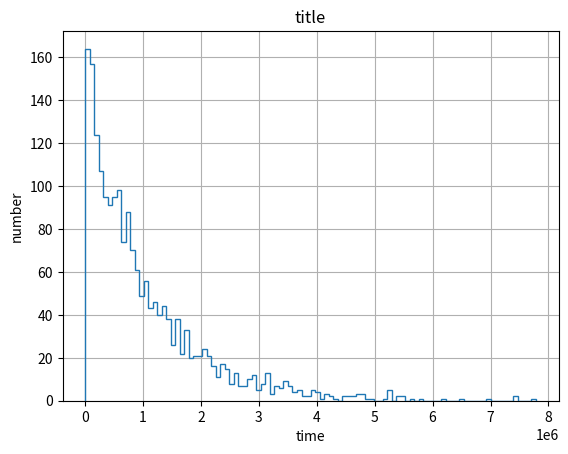

Write the Python code that produced this figure.
import random
import math
import numpy as np
import matplotlib.pyplot as plt

N0 = 1000
N = N0
# in seconds
halftau = 693000.
lam = math.log(2)/halftau
tau = 1/lam
h = 10
prob = 1 - math.exp(-lam*h)
print (halftau, tau, lam)
print ('prob =',prob)

time= 0
t = np.array([])
t=np.append(t,time)
for i in range(2000):
    time=random.expovariate(lam)
##
## put your code to generate a randome number according to the exponential here
## you will want to append the result to the numpy array t
    t = np.append(t,time)

fig, ax = plt.subplots()

ax.hist(t, bins=100, histtype='step')      
ax.set(title='title', xlabel='time', ylabel='number')               
ax.grid()

plt.show()

